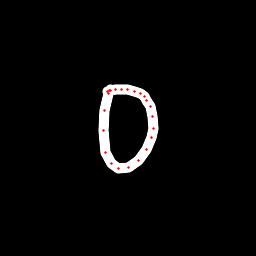

The table this chart was drawn from, first rows:
x, y, hover, eod
111, 89.93, 0.0, 0.0
109.1, 90.93, 0.0, 0.0
108.1, 93.32, 0.0, 0.0
104.1, 110.3, 0.0, 0.0
103.1, 131, 0.0, 0.0
105.2, 152, 0.0, 0.0
111.6, 163.9, 0.0, 0.0
118.3, 168.4, 0.0, 0.0
128.8, 167.9, 0.0, 0.0
138.3, 160.5, 0.0, 0.0
146.7, 149.1, 0.0, 0.0
151.3, 138, 0.0, 0.0
153.5, 128.5, 0.0, 0.0
152.9, 116.3, 0.0, 0.0
150.3, 106.8, 0.0, 0.0
146.7, 100.2, 0.0, 0.0
144.1, 96.55, 0.0, 0.0
140.3, 93.81, 0.0, 0.0
134.6, 91.41, 0.0, 0.0
127.6, 89.94, 0.0, 0.0
121.7, 89.43, 0.0, 0.0
115.8, 89.67, 0.0, 0.0
110.9, 90.84, 0.0, 0.0
107.7, 91.93, 0.0, 1.0
